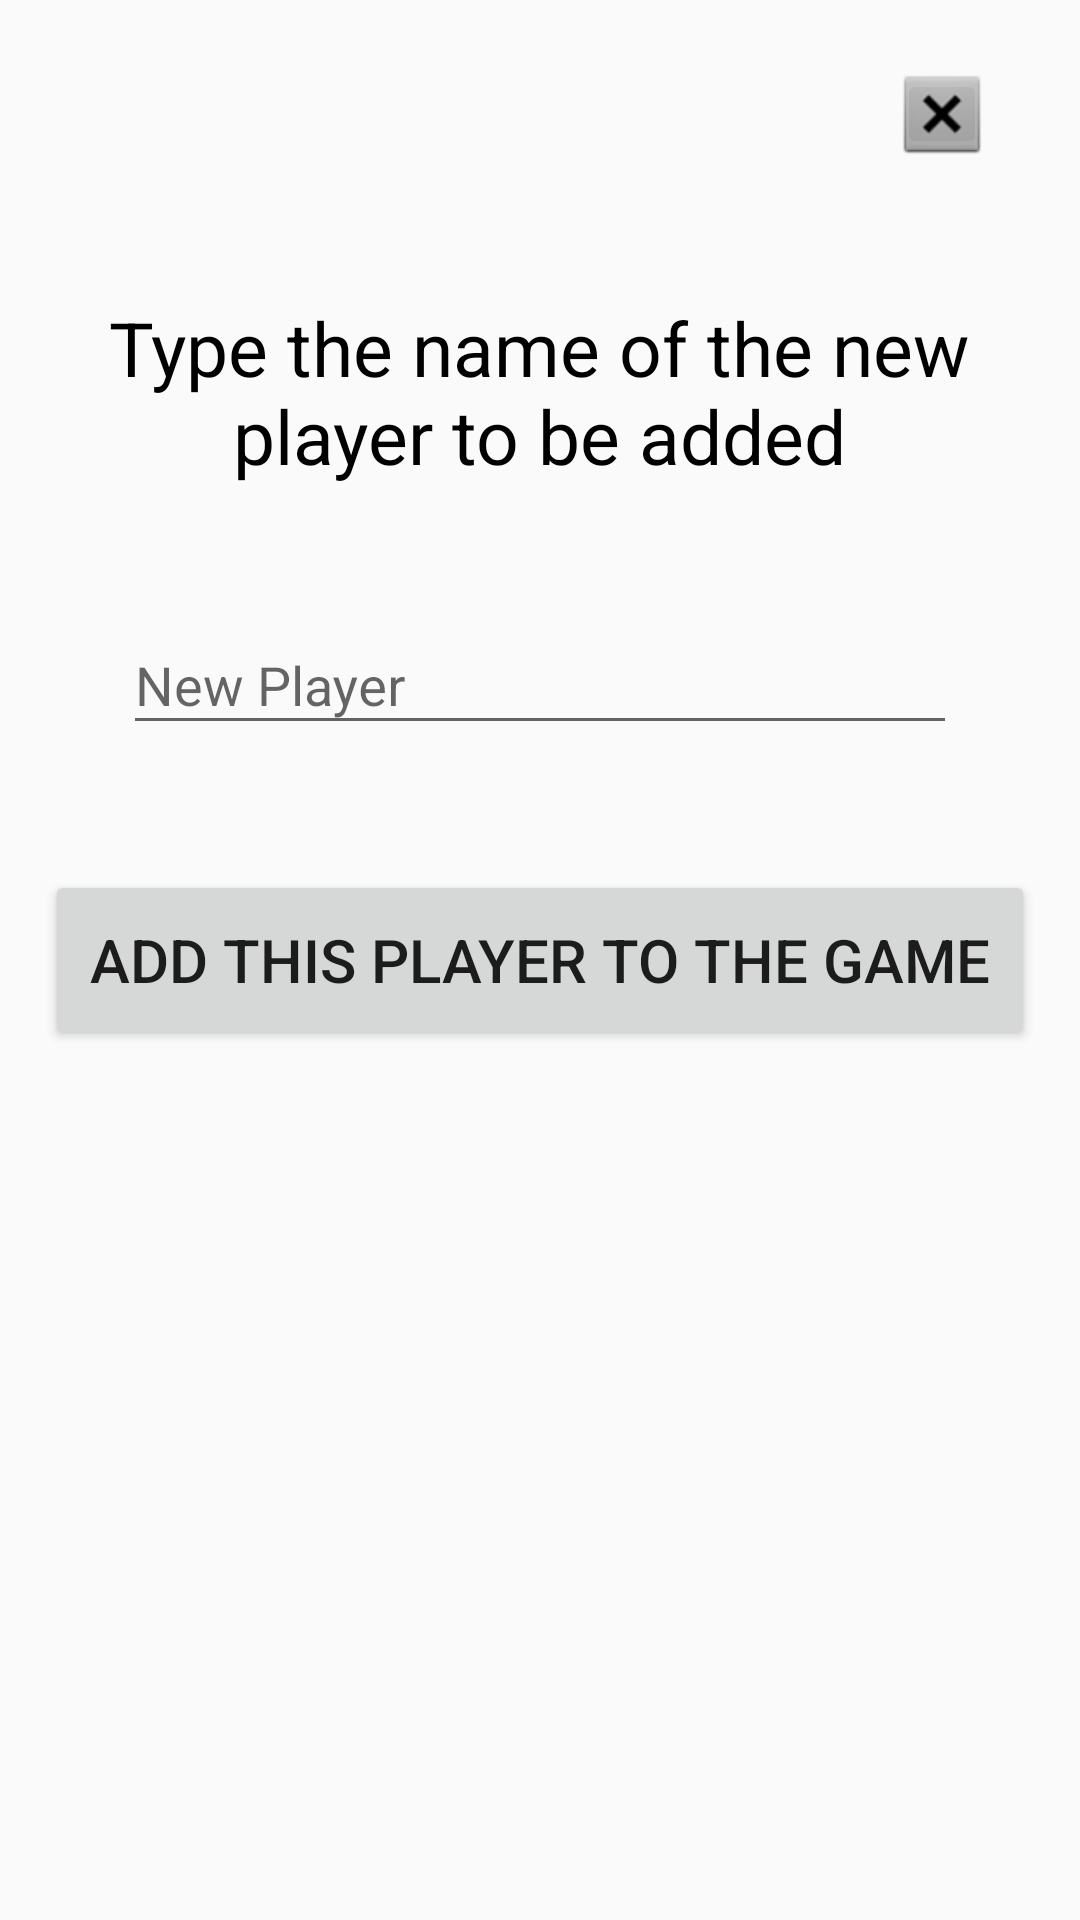

Produce the Android XML layout that renders to this screen, including the resource entries it uses.
<!-- AndroidManifest.xml: application theme AppTheme -->
<!-- res/layout/activity_add_player_during_game.xml -->
<?xml version="1.0" encoding="utf-8"?>
<android.support.constraint.ConstraintLayout xmlns:android="http://schemas.android.com/apk/res/android"
    xmlns:app="http://schemas.android.com/apk/res-auto"
    xmlns:tools="http://schemas.android.com/tools"
    android:layout_width="match_parent"
    android:layout_height="match_parent"
    tools:context=".AddPlayerDuringGameActivity">

    <RelativeLayout
        android:layout_width="match_parent"
        android:layout_height="match_parent"
        tools:layout_editor_absoluteX="0dp"
        tools:layout_editor_absoluteY="36dp"
        tools:ignore="MissingConstraints">

        <ImageButton
            android:id="@+id/exitOptionsPage"
            android:layout_width="30dp"
            android:layout_height="30dp"
            android:layout_alignParentEnd="true"
            android:layout_alignParentRight="true"
            android:layout_alignParentTop="true"
            android:layout_marginEnd="31dp"
            android:layout_marginRight="23dp"
            android:layout_marginTop="23dp"
            android:onClick="exitOptionAddPlayerPage"
            app:srcCompat="@android:drawable/btn_dialog" />

        <TextView
            android:id="@+id/addPlayerDuringGame"
            android:layout_width="353dp"
            android:layout_height="wrap_content"
            android:layout_alignParentTop="true"
            android:layout_centerHorizontal="true"
            android:layout_marginTop="99dp"
            android:gravity="center"
            android:text="Type the name of the new player to be added"
            android:textColor="#000000"
            android:textSize="25sp" />

        <Button
            android:id="@+id/button"
            android:layout_width="330dp"
            android:layout_height="60dp"
            android:layout_centerInParent="true"
            android:onClick="addPlayerToGame"
            android:text="Add this player to the game"
            android:textSize="20sp" />

        <android.support.design.widget.TextInputLayout
            android:layout_width="278dp"
            android:layout_height="57dp"
            android:layout_alignParentTop="true"
            android:layout_centerHorizontal="true"
            android:layout_marginTop="196dp"
            android:textColor="#000000">

            <android.support.design.widget.TextInputEditText
                android:layout_width="match_parent"
                android:layout_height="wrap_content"
                android:hint="New Player" />
        </android.support.design.widget.TextInputLayout>


    </RelativeLayout>

</android.support.constraint.ConstraintLayout>
<!-- resources referenced by this layout -->
<resources>
  <style name="AppTheme" parent="Base.Theme.AppCompat.Light.DarkActionBar">
          
          <item name="colorPrimary">@color/colorPrimary</item>
          <item name="colorPrimaryDark">@color/colorPrimaryDark</item>
          <item name="colorAccent">@color/colorAccent</item>
          <item name="textInputStyle">@style/Widget.Design.TextInputLayout</item>
      </style>
  <!-- not gathered from this repository: default colours our renderer supplied (Android Studio template values) -->
  <color name="colorPrimary">#FF6200EE</color>
  <color name="colorPrimaryDark">#FF3700B3</color>
  <color name="colorAccent">#FF03DAC5</color>
</resources>
